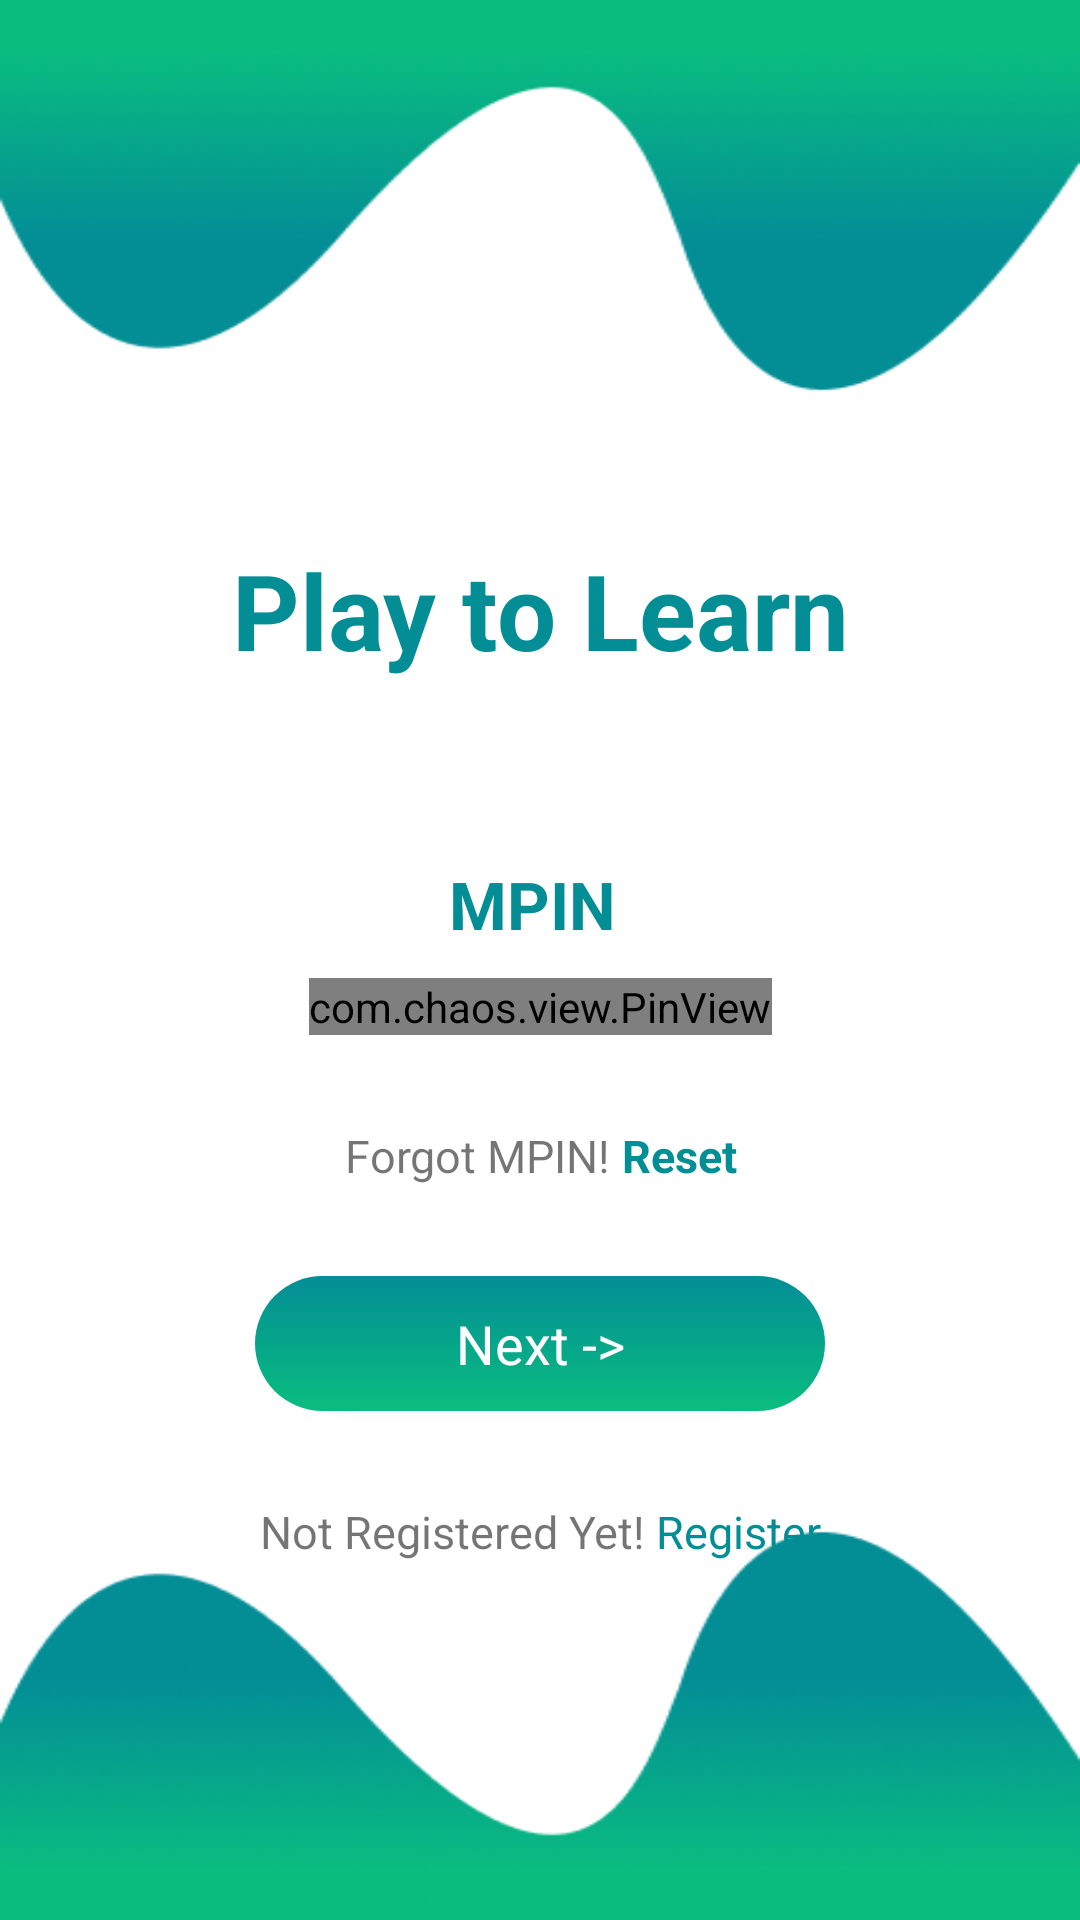

Here is an Android app screen rendered from its layout file. Give the layout XML and the strings, colors and styles it references.
<!-- AndroidManifest.xml: application theme Theme.Quizappnew -->
<!-- res/layout/fragmnet_login.xml -->
<?xml version="1.0" encoding="utf-8"?>
<layout xmlns:android="http://schemas.android.com/apk/res/android"
    xmlns:app="http://schemas.android.com/apk/res-auto"
    xmlns:tools="http://schemas.android.com/tools">
    <androidx.constraintlayout.widget.ConstraintLayout
        android:background="@drawable/background"
        android:layout_width="match_parent"
        android:layout_height="match_parent">

        <androidx.core.widget.NestedScrollView
            android:layout_width="match_parent"
            android:layout_height="match_parent"
            android:fillViewport="true"
            android:fitsSystemWindows="true"
            app:layout_constraintBottom_toBottomOf="parent"
            app:layout_constraintLeft_toLeftOf="parent"
            app:layout_constraintTop_toTopOf="parent">


            <androidx.constraintlayout.widget.ConstraintLayout
                android:layout_width="match_parent"
                android:layout_height="match_parent"
                tools:context=".MainActivity">

                <TextView
                    android:layout_marginTop="180dp"
                    android:id="@+id/header"
                    android:layout_width="wrap_content"
                    android:layout_height="wrap_content"
                    android:text="Play to Learn"
                    android:textColor="@color/green"
                    android:textSize="35sp"
                    android:textStyle="bold"
                    app:layout_constraintLeft_toLeftOf="parent"
                    app:layout_constraintRight_toRightOf="parent"
                    app:layout_constraintTop_toTopOf="parent" />


                <TextView
                    android:id="@+id/head2"
                    android:layout_width="wrap_content"
                    android:layout_height="wrap_content"
                    android:layout_marginTop="60dp"
                    android:text="MPIN "
                    android:textColor="@color/green"
                    android:textSize="22sp"
                    android:textStyle="bold"
                    app:layout_constraintLeft_toLeftOf="parent"
                    app:layout_constraintRight_toRightOf="parent"
                    app:layout_constraintTop_toBottomOf="@id/header" />

                <com.chaos.view.PinView
                    android:shadowColor="@color/green"
                    app:lineColor="@color/green"
                    android:id="@+id/pinview"
                    style="@style/PinWidget.PinView"
                    android:layout_width="wrap_content"
                    android:layout_height="wrap_content"
                    android:layout_gravity="center"
                    android:layout_marginTop="10dp"
                    android:cursorVisible="true"
                    app:itemSpacing="10dp"
                    android:gravity="center"
                    android:inputType="number"
                    android:itemBackground="@color/white"
                    app:hideLineWhenFilled="false"
                    app:itemCount="4"
                    app:itemHeight="50dp"
                    app:itemRadius="10dp"
                    app:itemWidth="50dp"
                    app:layout_constraintLeft_toLeftOf="parent"
                    app:layout_constraintRight_toRightOf="parent"
                    app:layout_constraintTop_toBottomOf="@id/head2"></com.chaos.view.PinView>

                <LinearLayout
                    android:id="@+id/resetLay"
                    android:layout_width="wrap_content"
                    android:layout_height="wrap_content"
                    android:orientation="horizontal"

                    app:layout_constraintEnd_toEndOf="@+id/pinview"
                    app:layout_constraintStart_toStartOf="@+id/pinview"
                    app:layout_constraintTop_toBottomOf="@id/pinview"

                    >
                    <TextView
                        android:id="@+id/resestPin"
                        android:layout_width="wrap_content"
                        android:layout_height="wrap_content"
                        android:layout_marginTop="30dp"
                        android:text="Forgot MPIN!"
                        android:textSize="15sp"

                        ></TextView>
                    <TextView
                        android:textColor="@color/green"
                        android:textStyle="bold"
                        android:id="@+id/reset"
                        android:layout_width="wrap_content"
                        android:layout_height="wrap_content"
                        android:layout_marginTop="30dp"
                        android:text=" Reset"
                        android:textSize="15sp"

                        ></TextView>
                </LinearLayout>


                <androidx.cardview.widget.CardView
                    android:id="@+id/btnCard"
                    android:layout_width="wrap_content"
                    android:layout_height="wrap_content"
                    android:layout_marginTop="30sp"
                    app:cardCornerRadius="200dp"
                    app:cardMaxElevation="10dp"

                    app:cardPreventCornerOverlap="true"
                    app:layout_constraintLeft_toLeftOf="parent"
                    app:layout_constraintRight_toRightOf="parent"
                    app:layout_constraintTop_toBottomOf="@+id/resetLay">

                    <TextView
                        android:textSize="18sp"
                        android:height="45dp"
                        android:id="@+id/next"
                        android:layout_gravity="center"
                        android:gravity="center"
                        android:textColor="@color/white"
                        android:background="@drawable/gradient"
                        android:layout_width="190dp"
                        android:layout_height="wrap_content"
                        android:text="Next ->"
                        android:textAllCaps="false"
                        app:cornerRadius="100dp"
                        ></TextView>

                </androidx.cardview.widget.CardView>

                <LinearLayout
                    android:layout_width="wrap_content"
                    android:layout_height="wrap_content"
                    app:layout_constraintLeft_toLeftOf="parent"
                    app:layout_constraintRight_toRightOf="parent"
                    app:layout_constraintTop_toBottomOf="@id/btnCard"
                    android:orientation="horizontal">

                    <TextView
                        android:textSize="15sp"
                        android:layout_width="wrap_content"
                        android:layout_height="wrap_content"
                        android:layout_marginTop="30sp"
                        android:gravity="center"
                        android:text="Not Registered Yet!"
                       />
                    <TextView
                        android:textSize="15sp"
                        android:textColor="@color/green"
                        android:layout_width="wrap_content"
                        android:layout_height="wrap_content"
                        android:layout_marginTop="30sp"
                        android:gravity="center"
                        android:text=" Register"
                        />

                </LinearLayout>

            </androidx.constraintlayout.widget.ConstraintLayout>

        </androidx.core.widget.NestedScrollView>


    </androidx.constraintlayout.widget.ConstraintLayout>
</layout>
<!-- resources referenced by this layout -->
<resources>
  <color name="green">#FF038E96</color>
  <color name="white">#FFFFFFFF</color>
  <!-- drawable background: png bitmap (drawable-v24, 43464 bytes) -->
  <!-- drawable gradient (drawable-v24) -->
  <?xml version="1.0" encoding="utf-8"?>
  <shape xmlns:android="http://schemas.android.com/apk/res/android"
      android:shape="rectangle">
      
      <gradient
          android:startColor="#038E96"
          android:endColor="#0ABD7F"
          android:angle="270" />
  </shape>
  <style name="Theme.Quizappnew" parent="Theme.MaterialComponents.DayNight.NoActionBar">
          
          <item name="colorPrimary">@color/purple_500</item>
          <item name="colorPrimaryVariant">@color/purple_700</item>
          <item name="colorOnPrimary">@color/white</item>
          
          <item name="colorSecondary">@color/teal_200</item>
          <item name="colorSecondaryVariant">@color/teal_700</item>
          <item name="colorOnSecondary">@color/black</item>
          
          <item name="android:statusBarColor">?attr/colorPrimaryVariant</item>
          
      </style>
  <color name="purple_500">#FF6200EE</color>
  <color name="purple_700">#FF3700B3</color>
  <color name="teal_200">#FF03DAC5</color>
  <color name="teal_700">#FF018786</color>
  <color name="black">#FF000000</color>
</resources>
